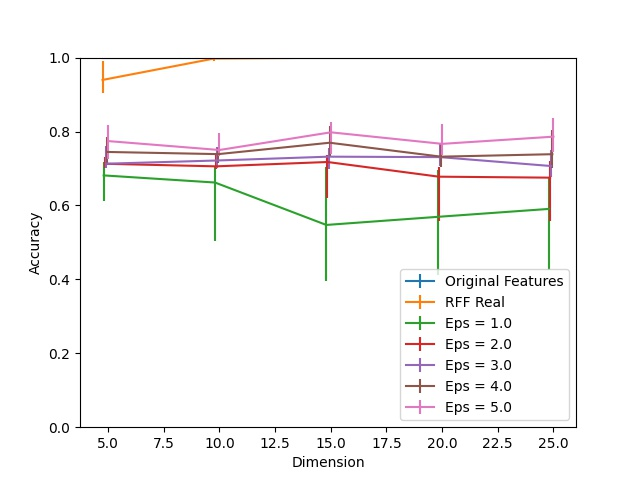

Source data for this figure (header and first rows):
Dimension, RFF Real, RFF Real 25, RFF Real 75, Eps = 1.0, Eps = 1.0 25, Eps = 1.0 75, Eps = 2.0, Eps = 2.0 25, Eps = 2.0 75, Eps = 3.0, Eps = 3.0 25, Eps = 3.0 75, Eps = 4.0, Eps = 4.0 25, Eps = 4.0 75, Eps = 5.0, Eps = 5.0 25, Eps = 5.0 75, Original Features
5, 0.9396, 0.03406, 0.05049, 0.6813, 0.06853, 0.03508, 0.7127, 0.01196, 0.01744, 0.7129, 0.01277, 0.04684, 0.7447, 0.0292, 0.03994, 0.7741, 0.04826, 0.04258, 1.0
10, 0.9974, 0.007299, 0.001825, 0.662, 0.1594, 0.04603, 0.7058, 0.006488, 0.02981, 0.7216, 0.02048, 0.03548, 0.7388, 0.02311, 0.01541, 0.75, 0.01642, 0.04542, 1.0
15, 0.9996, 0.001419, 0.0002028, 0.5472, 0.1523, 0.1567, 0.7176, 0.09631, 0.01906, 0.732, 0.03325, 0.02453, 0.7697, 0.03629, 0.04521, 0.7979, 0.0588, 0.02676, 1.0
20, 0.9998, 0.0004055, 0.0002028, 0.5691, 0.1577, 0.1277, 0.6778, 0.12, 0.02514, 0.7307, 0.02534, 0.03812, 0.732, 0.02839, 0.03285, 0.7666, 0.03082, 0.05414, 1.0
25, 1.0, 0.0002028, 0.0, 0.5906, 0.1661, 0.08475, 0.6752, 0.1186, 0.04542, 0.7066, 0.03021, 0.04278, 0.7386, 0.0367, 0.0665, 0.7861, 0.04035, 0.05109, 1.0
